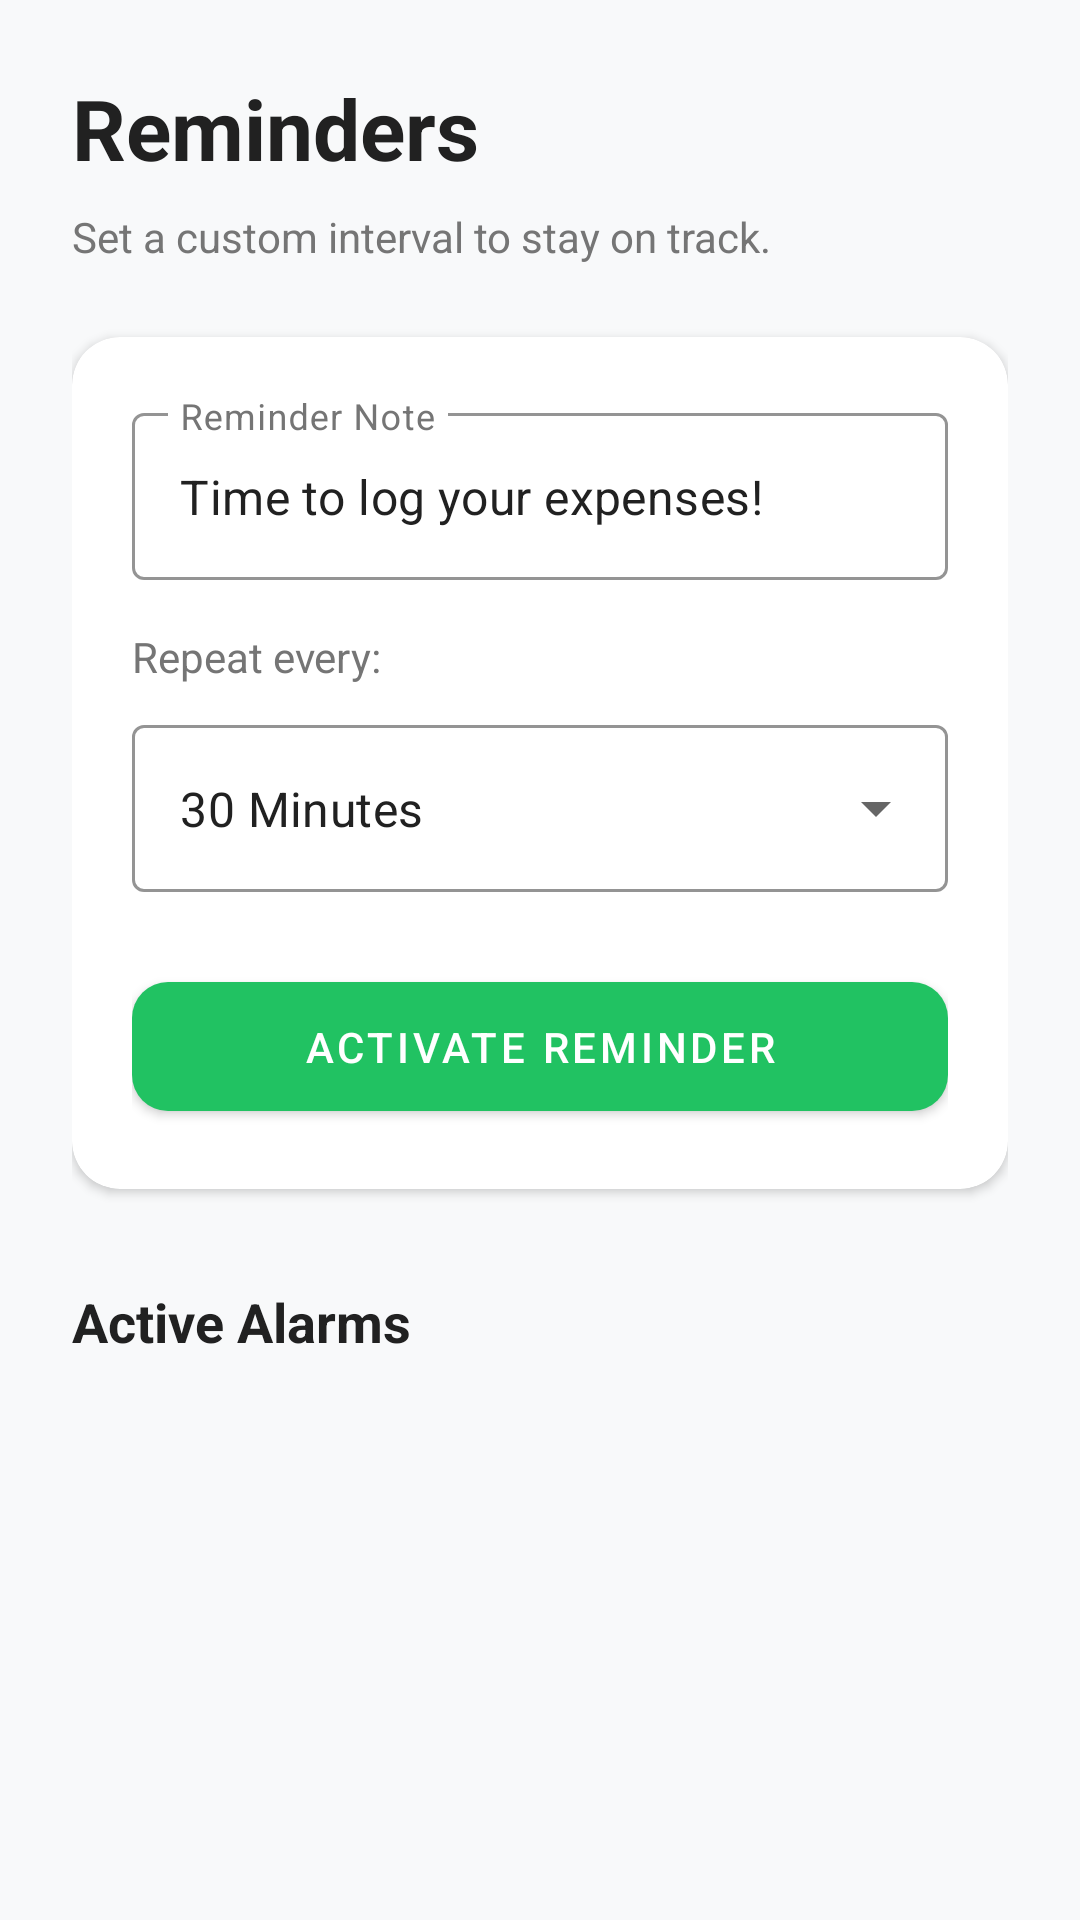

Here is an Android app screen rendered from its layout file. Give the layout XML and the strings, colors and styles it references.
<!-- AndroidManifest.xml: application theme Theme.Bulgium -->
<!-- res/layout/fragment_reminder.xml -->
<?xml version="1.0" encoding="utf-8"?>
<LinearLayout xmlns:android="http://schemas.android.com/apk/res/android"
    xmlns:app="http://schemas.android.com/apk/res-auto"
    android:layout_width="match_parent"
    android:layout_height="match_parent"
    android:orientation="vertical"
    android:padding="24dp"
    android:background="@color/background">

    <TextView
        android:layout_width="wrap_content"
        android:layout_height="wrap_content"
        android:text="Reminders"
        android:textSize="28sp"
        android:textStyle="bold"
        android:textColor="@color/textPrimary"
        android:layout_marginBottom="8dp"/>

    <TextView
        android:layout_width="wrap_content"
        android:layout_height="wrap_content"
        android:text="Set a custom interval to stay on track."
        android:textColor="@color/textSecondary"
        android:layout_marginBottom="24dp"/>

    <com.google.android.material.card.MaterialCardView
        android:layout_width="match_parent"
        android:layout_height="wrap_content"
        app:cardCornerRadius="16dp"
        app:cardElevation="2dp"
        app:cardBackgroundColor="@color/surface">

        <LinearLayout
            android:layout_width="match_parent"
            android:layout_height="wrap_content"
            android:orientation="vertical"
            android:padding="20dp">

            <com.google.android.material.textfield.TextInputLayout
                style="@style/Widget.MaterialComponents.TextInputLayout.OutlinedBox"
                android:layout_width="match_parent"
                android:layout_height="wrap_content"
                android:hint="Reminder Note"
                android:textColorHint="@color/textSecondary"
                app:boxStrokeColor="@color/primary"
                app:hintTextColor="@color/primary">

                <com.google.android.material.textfield.TextInputEditText
                    android:id="@+id/et_reminder_note"
                    android:layout_width="match_parent"
                    android:layout_height="wrap_content"
                    android:text="Time to log your expenses!"
                    android:textColor="@color/textPrimary"/>
            </com.google.android.material.textfield.TextInputLayout>

            <TextView
                android:layout_width="wrap_content"
                android:layout_height="wrap_content"
                android:text="Repeat every:"
                android:layout_marginTop="16dp"
                android:textColor="@color/textSecondary"/>

            <com.google.android.material.textfield.TextInputLayout
                style="@style/Widget.MaterialComponents.TextInputLayout.OutlinedBox.ExposedDropdownMenu"
                android:layout_width="match_parent"
                android:layout_height="wrap_content"
                android:layout_marginTop="8dp"
                app:boxStrokeColor="@color/primary"
                android:textColorHint="@color/textSecondary">

                <AutoCompleteTextView
                    android:id="@+id/sp_interval"
                    android:layout_width="match_parent"
                    android:layout_height="wrap_content"
                    android:inputType="none"
                    android:text="30 Minutes"
                    android:textColor="@color/textPrimary"
                    android:popupBackground="@color/surface"/>
            </com.google.android.material.textfield.TextInputLayout>

            <com.google.android.material.button.MaterialButton
                android:id="@+id/btn_set_reminder"
                android:layout_width="match_parent"
                android:layout_height="55dp"
                android:layout_marginTop="24dp"
                android:text="Activate Reminder"
                app:cornerRadius="12dp"
                app:backgroundTint="@color/primary"
                android:textColor="@color/onPrimary"/>

        </LinearLayout>
    </com.google.android.material.card.MaterialCardView>

    <TextView
        android:layout_width="wrap_content"
        android:layout_height="wrap_content"
        android:text="Active Alarms"
        android:textSize="18sp"
        android:textStyle="bold"
        android:textColor="@color/textPrimary"
        android:layout_marginTop="32dp"
        android:layout_marginBottom="16dp"/>

    <androidx.recyclerview.widget.RecyclerView
        android:id="@+id/rv_reminders"
        android:layout_width="match_parent"
        android:layout_height="0dp"
        android:layout_weight="1"/>

</LinearLayout>
<!-- resources referenced by this layout -->
<resources>
  <color name="background">#F8F9FA</color>
  <color name="onPrimary">#FFFFFF</color>
  <color name="primary">#21C262</color>
  <color name="surface">#FFFFFF</color>
  <color name="textPrimary">#212121</color>
  <color name="textSecondary">#757575</color>
  <style name="Theme.Bulgium" parent="Theme.MaterialComponents.DayNight.NoActionBar">
          <item name="colorPrimary">@color/primary</item>
          <item name="colorPrimaryVariant">@color/primaryDark</item>
          <item name="colorOnPrimary">@color/white</item>
          <item name="colorSecondary">@color/primary</item>
          <item name="colorOnSecondary">@color/white</item>
          
          <item name="android:windowBackground">@color/background</item>
          <item name="android:statusBarColor">@color/primaryDark</item>
          
          <item name="materialAlertDialogTheme">@style/CustomAlertDialog</item>
          <item name="android:windowFullscreen">true</item>
          <item name="android:windowContentOverlay">@null</item>
      </style>
  <color name="primaryDark">#1A9A4E</color>
  <color name="white">#FFFFFF</color>
  <style name="CustomAlertDialog" parent="ThemeOverlay.MaterialComponents.MaterialAlertDialog">
          <item name="colorSurface">@color/surface</item>
          <item name="colorPrimary">@color/primary</item>
          <item name="textColorAlertDialogListItem">@color/textPrimary</item>
      </style>
</resources>
